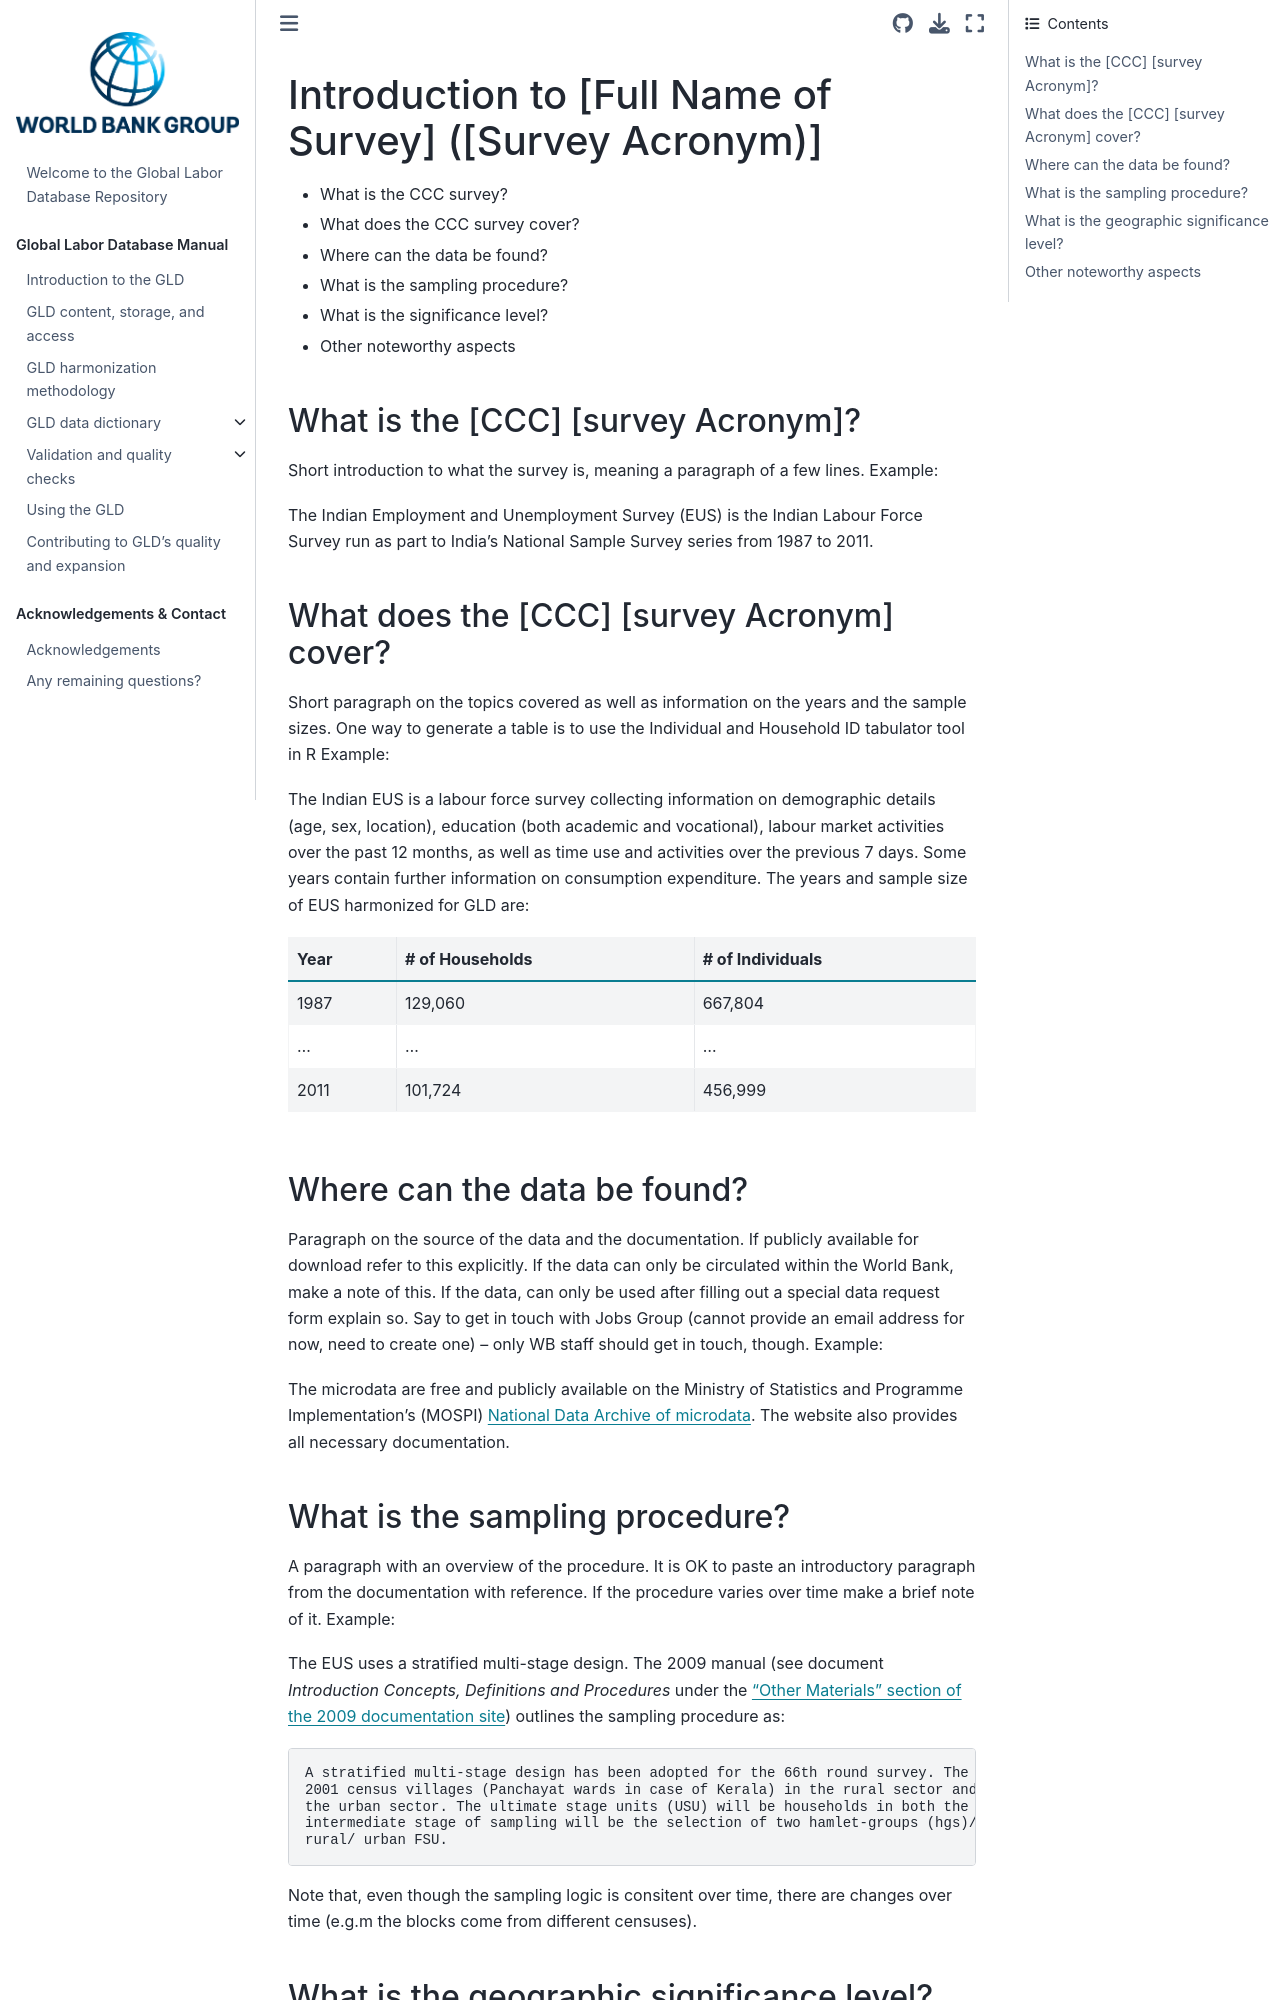

repository: worldbank/gld · page: Support/C - Templates/1. Introduction to [Survey Acronym].html · generator: jekyll

# Introduction to [Full Name of Survey] ([Survey Acronym)]

- [What is the CCC survey?](#what-is-the-ccc-survey-acronym)
- [What does the CCC survey cover?](#what-does-the-ccc-survey-acronym-cover)
- [Where can the data be found?](#where-can-the-data-be-found)
- [What is the sampling procedure?](#what-is-the-sampling-procedure)
- [What is the significance level?](#what-is-the-geographic-significance-level)
- [Other noteworthy aspects](#other-noteworthy-aspects)

## What is the [CCC] [survey Acronym]?

Short introduction to what the survey is, meaning a paragraph of a few lines. Example:

The Indian Employment and Unemployment Survey (EUS) is the Indian Labour Force Survey run as part to India’s National Sample Survey series from 1987 to 2011.

## What does the [CCC] [survey Acronym] cover?

Short paragraph on the topics covered as well as information on the years and the sample sizes. One way to generate a table is to use the [Individual and Household ID tabulator tool in R](../Z%20-%20Other%20Tools/Global/unique_hh_ind_obs.R) Example:

The Indian EUS is a labour force survey collecting information on demographic details (age, sex, location), education (both academic and vocational), labour market activities over the past 12 months, as well as time use and activities over the previous 7 days. Some years contain further information on consumption expenditure. The years and sample size of EUS harmonized for GLD are:

| Year	| # of Households	| # of Individuals	|
| :-------	| :--------		| :--------	 	|
| 1987	| 129,060		| 667,804		|
| …	| …			| …			|
| 2011	| 101,724		| 456,999		|

## Where can the data be found?

Paragraph on the source of the data and the documentation. If publicly available for download refer to this explicitly. If the data can only be circulated within the World Bank, make a note of this. If the data, can only be used after filling out a special data request form explain so. Say to get in touch with Jobs Group (cannot provide an email address for now, need to create one) – only WB staff should get in touch, though. Example:

The microdata are free and publicly available on the Ministry of Statistics and Programme Implementation’s (MOSPI) [National Data Archive of microdata](http://microdata.gov.in/nada43/index.php/catalog/EUE). The website also provides all necessary documentation.

## What is the sampling procedure?

A paragraph with an overview of the procedure. It is OK to paste an introductory paragraph from the documentation with reference. If the procedure varies over time make a brief note of it. Example:

The EUS uses a stratified multi-stage design. The 2009 manual (see document *Introduction Concepts, Definitions and Procedures* under the ["Other Materials" section of the 2009 documentation site](http://microdata.gov.in/nada43/index.php/catalog/124/related_materials)) outlines the sampling procedure as:

    A stratified multi-stage design has been adopted for the 66th round survey. The first stage units (FSU) will be the 
    2001 census villages (Panchayat wards in case of Kerala) in the rural sector and Urban Frame Survey (UFS) blocks in 
    the urban sector. The ultimate stage units (USU) will be households in both the sectors. In case of large FSUs, one
    intermediate stage of sampling will be the selection of two hamlet-groups (hgs)/ sub-blocks (sbs) from each
    rural/ urban FSU.

Note that, even though the sampling logic is consitent over time, there are changes over time (e.g.m the blocks come from different censuses).
